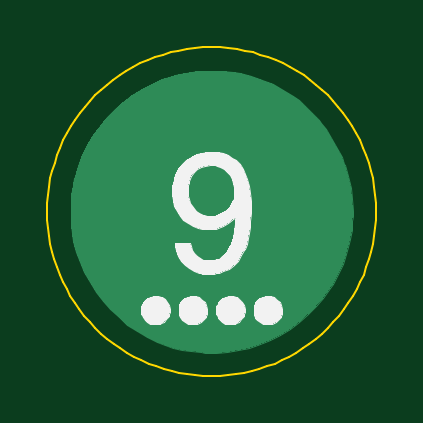
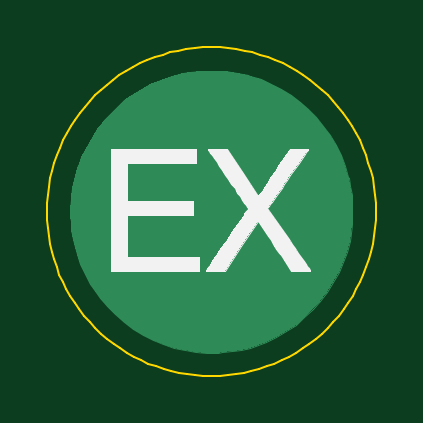
Circuit board: 7 layer files. Board 13.9 x 13.9 mm.
- bottom_copper: 9-B_Cu.gbr (4786 bytes)
- bottom_mask: 9-B_Mask.gbr (508 bytes)
- bottom_silk: 9-B_SilkS.gbr (6650 bytes)
- outline: 9-Edge_Cuts.gbr (6154 bytes)
- top_copper: 9-F_Cu.gbr (4786 bytes)
- top_mask: 9-F_Mask.gbr (508 bytes)
- top_silk: 9-F_SilkS.gbr (13623 bytes)

=== bottom_copper: 9-B_Cu.gbr ===
G04 #@! TF.GenerationSoftware,KiCad,Pcbnew,5.1.5+dfsg1-2build2*
G04 #@! TF.CreationDate,2021-04-24T09:34:16-04:00*
G04 #@! TF.ProjectId,9,392e6b69-6361-4645-9f70-636258585858,rev?*
G04 #@! TF.SameCoordinates,Original*
G04 #@! TF.FileFunction,Copper,L2,Bot*
G04 #@! TF.FilePolarity,Positive*
%FSLAX46Y46*%
G04 Gerber Fmt 4.6, Leading zero omitted, Abs format (unit mm)*
G04 Created by KiCad (PCBNEW 5.1.5+dfsg1-2build2) date 2021-04-24 09:34:16*
%MOMM*%
%LPD*%
G04 APERTURE LIST*
%ADD10C,0.010000*%
G04 APERTURE END LIST*
D10*
G36*
X-653666Y7004494D02*
G01*
X-162131Y6951857D01*
X140773Y6899218D01*
X632356Y6780300D01*
X1103543Y6624376D01*
X1555081Y6431115D01*
X1987714Y6200188D01*
X2402189Y5931265D01*
X2517121Y5847596D01*
X2632039Y5756094D01*
X2766843Y5639358D01*
X2914180Y5504559D01*
X3066697Y5358870D01*
X3217042Y5209461D01*
X3357863Y5063506D01*
X3481806Y4928175D01*
X3581519Y4810642D01*
X3586157Y4804833D01*
X3775778Y4549418D01*
X3963274Y4264840D01*
X4142561Y3961990D01*
X4307555Y3651760D01*
X4452170Y3345041D01*
X4570323Y3052724D01*
X4580125Y3025609D01*
X4730615Y2544491D01*
X4838822Y2061537D01*
X4904741Y1576771D01*
X4928369Y1090217D01*
X4924731Y857250D01*
X4914848Y654055D01*
X4899750Y467549D01*
X4877800Y285602D01*
X4847362Y96088D01*
X4806797Y-113122D01*
X4771477Y-277882D01*
X4649815Y-744356D01*
X4495622Y-1186067D01*
X4307054Y-1607414D01*
X4082268Y-2012792D01*
X3971125Y-2187669D01*
X3683055Y-2587251D01*
X3365904Y-2959808D01*
X3022156Y-3304100D01*
X2654298Y-3618885D01*
X2264815Y-3902924D01*
X1856194Y-4154977D01*
X1430920Y-4373801D01*
X991479Y-4558158D01*
X540358Y-4706807D01*
X80041Y-4818506D01*
X-386985Y-4892017D01*
X-858235Y-4926097D01*
X-1331223Y-4919508D01*
X-1481666Y-4908682D01*
X-1907703Y-4861149D01*
X-2303099Y-4793850D01*
X-2675558Y-4704961D01*
X-3032785Y-4592656D01*
X-3364929Y-4462672D01*
X-3800305Y-4253803D01*
X-4216549Y-4009815D01*
X-4611722Y-3733205D01*
X-4983884Y-3426467D01*
X-5331093Y-3092095D01*
X-5651410Y-2732584D01*
X-5942893Y-2350428D01*
X-6203602Y-1948123D01*
X-6431597Y-1528164D01*
X-6624937Y-1093044D01*
X-6781682Y-645258D01*
X-6899891Y-187301D01*
X-6962158Y161807D01*
X-7003273Y542992D01*
X-7020364Y940226D01*
X-7013929Y1343269D01*
X-6984464Y1741884D01*
X-6932467Y2125830D01*
X-6858435Y2484870D01*
X-6847158Y2529416D01*
X-6706761Y2989062D01*
X-6528360Y3435037D01*
X-6314157Y3865115D01*
X-6066356Y4277068D01*
X-5787161Y4668668D01*
X-5478776Y5037688D01*
X-5143404Y5381900D01*
X-4783250Y5699076D01*
X-4400517Y5986988D01*
X-3997409Y6243410D01*
X-3576129Y6466113D01*
X-3138882Y6652869D01*
X-2687871Y6801451D01*
X-2596289Y6826370D01*
X-2124388Y6928930D01*
X-1639908Y6992895D01*
X-1147963Y7018128D01*
X-653666Y7004494D01*
G37*
X-653666Y7004494D02*
X-162131Y6951857D01*
X140773Y6899218D01*
X632356Y6780300D01*
X1103543Y6624376D01*
X1555081Y6431115D01*
X1987714Y6200188D01*
X2402189Y5931265D01*
X2517121Y5847596D01*
X2632039Y5756094D01*
X2766843Y5639358D01*
X2914180Y5504559D01*
X3066697Y5358870D01*
X3217042Y5209461D01*
X3357863Y5063506D01*
X3481806Y4928175D01*
X3581519Y4810642D01*
X3586157Y4804833D01*
X3775778Y4549418D01*
X3963274Y4264840D01*
X4142561Y3961990D01*
X4307555Y3651760D01*
X4452170Y3345041D01*
X4570323Y3052724D01*
X4580125Y3025609D01*
X4730615Y2544491D01*
X4838822Y2061537D01*
X4904741Y1576771D01*
X4928369Y1090217D01*
X4924731Y857250D01*
X4914848Y654055D01*
X4899750Y467549D01*
X4877800Y285602D01*
X4847362Y96088D01*
X4806797Y-113122D01*
X4771477Y-277882D01*
X4649815Y-744356D01*
X4495622Y-1186067D01*
X4307054Y-1607414D01*
X4082268Y-2012792D01*
X3971125Y-2187669D01*
X3683055Y-2587251D01*
X3365904Y-2959808D01*
X3022156Y-3304100D01*
X2654298Y-3618885D01*
X2264815Y-3902924D01*
X1856194Y-4154977D01*
X1430920Y-4373801D01*
X991479Y-4558158D01*
X540358Y-4706807D01*
X80041Y-4818506D01*
X-386985Y-4892017D01*
X-858235Y-4926097D01*
X-1331223Y-4919508D01*
X-1481666Y-4908682D01*
X-1907703Y-4861149D01*
X-2303099Y-4793850D01*
X-2675558Y-4704961D01*
X-3032785Y-4592656D01*
X-3364929Y-4462672D01*
X-3800305Y-4253803D01*
X-4216549Y-4009815D01*
X-4611722Y-3733205D01*
X-4983884Y-3426467D01*
X-5331093Y-3092095D01*
X-5651410Y-2732584D01*
X-5942893Y-2350428D01*
X-6203602Y-1948123D01*
X-6431597Y-1528164D01*
X-6624937Y-1093044D01*
X-6781682Y-645258D01*
X-6899891Y-187301D01*
X-6962158Y161807D01*
X-7003273Y542992D01*
X-7020364Y940226D01*
X-7013929Y1343269D01*
X-6984464Y1741884D01*
X-6932467Y2125830D01*
X-6858435Y2484870D01*
X-6847158Y2529416D01*
X-6706761Y2989062D01*
X-6528360Y3435037D01*
X-6314157Y3865115D01*
X-6066356Y4277068D01*
X-5787161Y4668668D01*
X-5478776Y5037688D01*
X-5143404Y5381900D01*
X-4783250Y5699076D01*
X-4400517Y5986988D01*
X-3997409Y6243410D01*
X-3576129Y6466113D01*
X-3138882Y6652869D01*
X-2687871Y6801451D01*
X-2596289Y6826370D01*
X-2124388Y6928930D01*
X-1639908Y6992895D01*
X-1147963Y7018128D01*
X-653666Y7004494D01*
M02*

=== bottom_mask: 9-B_Mask.gbr ===
G04 #@! TF.GenerationSoftware,KiCad,Pcbnew,5.1.5+dfsg1-2build2*
G04 #@! TF.CreationDate,2021-04-24T09:34:16-04:00*
G04 #@! TF.ProjectId,9,392e6b69-6361-4645-9f70-636258585858,rev?*
G04 #@! TF.SameCoordinates,Original*
G04 #@! TF.FileFunction,Soldermask,Bot*
G04 #@! TF.FilePolarity,Negative*
%FSLAX46Y46*%
G04 Gerber Fmt 4.6, Leading zero omitted, Abs format (unit mm)*
G04 Created by KiCad (PCBNEW 5.1.5+dfsg1-2build2) date 2021-04-24 09:34:16*
%MOMM*%
%LPD*%
G04 APERTURE LIST*
G04 APERTURE END LIST*
M02*

=== bottom_silk: 9-B_SilkS.gbr (6650 bytes, source omitted) ===
=== outline: 9-Edge_Cuts.gbr ===
G04 #@! TF.GenerationSoftware,KiCad,Pcbnew,5.1.5+dfsg1-2build2*
G04 #@! TF.CreationDate,2021-04-24T09:34:16-04:00*
G04 #@! TF.ProjectId,9,392e6b69-6361-4645-9f70-636258585858,rev?*
G04 #@! TF.SameCoordinates,Original*
G04 #@! TF.FileFunction,Profile,NP*
%FSLAX46Y46*%
G04 Gerber Fmt 4.6, Leading zero omitted, Abs format (unit mm)*
G04 Created by KiCad (PCBNEW 5.1.5+dfsg1-2build2) date 2021-04-24 09:34:16*
%MOMM*%
%LPD*%
G04 APERTURE LIST*
%ADD10C,0.100000*%
G04 APERTURE END LIST*
D10*
X5911300Y1049800D02*
X5902800Y704600D01*
X5902800Y704600D02*
X5877400Y361800D01*
X5877400Y361800D02*
X5835100Y21900D01*
X5835100Y21900D02*
X5776400Y-314700D01*
X5776400Y-314700D02*
X5701400Y-647000D01*
X5701400Y-647000D02*
X5610500Y-974800D01*
X5610500Y-974800D02*
X5503700Y-1297400D01*
X5503700Y-1297400D02*
X5381400Y-1614200D01*
X5381400Y-1614200D02*
X5243900Y-1924700D01*
X5243900Y-1924700D02*
X5091300Y-2228200D01*
X5091300Y-2228200D02*
X4923900Y-2524300D01*
X4923900Y-2524300D02*
X4741800Y-2812300D01*
X4741800Y-2812300D02*
X4545400Y-3091800D01*
X4545400Y-3091800D02*
X4334900Y-3362000D01*
X4334900Y-3362000D02*
X4110500Y-3622500D01*
X4110500Y-3622500D02*
X3872500Y-3872600D01*
X3872500Y-3872600D02*
X3622300Y-4110700D01*
X3622300Y-4110700D02*
X3361900Y-4335000D01*
X3361900Y-4335000D02*
X3091600Y-4545500D01*
X3091600Y-4545500D02*
X2812200Y-4742000D01*
X2812200Y-4742000D02*
X2524100Y-4924000D01*
X2524100Y-4924000D02*
X2228000Y-5091500D01*
X2228000Y-5091500D02*
X1924500Y-5244100D01*
X1924500Y-5244100D02*
X1614000Y-5381600D01*
X1614000Y-5381600D02*
X1297300Y-5503900D01*
X1297300Y-5503900D02*
X974600Y-5610700D01*
X974600Y-5610700D02*
X646900Y-5701600D01*
X646900Y-5701600D02*
X314500Y-5776600D01*
X314500Y-5776600D02*
X-22000Y-5835300D01*
X-22000Y-5835300D02*
X-362000Y-5877500D01*
X-362000Y-5877500D02*
X-704700Y-5903000D01*
X-704700Y-5903000D02*
X-1050000Y-5911500D01*
X-1050000Y-5911500D02*
X-1395200Y-5903000D01*
X-1395200Y-5903000D02*
X-1738000Y-5877500D01*
X-1738000Y-5877500D02*
X-2078000Y-5835300D01*
X-2078000Y-5835300D02*
X-2414400Y-5776600D01*
X-2414400Y-5776600D02*
X-2746800Y-5701600D01*
X-2746800Y-5701600D02*
X-3074600Y-5610700D01*
X-3074600Y-5610700D02*
X-3397200Y-5503900D01*
X-3397200Y-5503900D02*
X-3714000Y-5381600D01*
X-3714000Y-5381600D02*
X-4024400Y-5244100D01*
X-4024400Y-5244100D02*
X-4328000Y-5091500D01*
X-4328000Y-5091500D02*
X-4624100Y-4924000D01*
X-4624100Y-4924000D02*
X-4912200Y-4742000D01*
X-4912200Y-4742000D02*
X-5191500Y-4545500D01*
X-5191500Y-4545500D02*
X-5461800Y-4335000D01*
X-5461800Y-4335000D02*
X-5722200Y-4110700D01*
X-5722200Y-4110700D02*
X-5972400Y-3872600D01*
X-5972400Y-3872600D02*
X-6210400Y-3622500D01*
X-6210400Y-3622500D02*
X-6434900Y-3362000D01*
X-6434900Y-3362000D02*
X-6645300Y-3091800D01*
X-6645300Y-3091800D02*
X-6841700Y-2812300D01*
X-6841700Y-2812300D02*
X-7023800Y-2524300D01*
X-7023800Y-2524300D02*
X-7191200Y-2228200D01*
X-7191200Y-2228200D02*
X-7343800Y-1924700D01*
X-7343800Y-1924700D02*
X-7481400Y-1614200D01*
X-7481400Y-1614200D02*
X-7603600Y-1297400D01*
X-7603600Y-1297400D02*
X-7710400Y-974800D01*
X-7710400Y-974800D02*
X-7801400Y-647000D01*
X-7801400Y-647000D02*
X-7876300Y-314700D01*
X-7876300Y-314700D02*
X-7935000Y21900D01*
X-7935000Y21900D02*
X-7977300Y361800D01*
X-7977300Y361800D02*
X-8002800Y704600D01*
X-8002800Y704600D02*
X-8011300Y1049800D01*
X-8011300Y1049800D02*
X-8002300Y1408000D01*
X-8002300Y1408000D02*
X-7975400Y1761500D01*
X-7975400Y1761500D02*
X-7931200Y2110000D01*
X-7931200Y2110000D02*
X-7869900Y2452700D01*
X-7869900Y2452700D02*
X-7792200Y2789500D01*
X-7792200Y2789500D02*
X-7698400Y3119900D01*
X-7698400Y3119900D02*
X-7589000Y3443400D01*
X-7589000Y3443400D02*
X-7464300Y3759400D01*
X-7464300Y3759400D02*
X-7324900Y4067900D01*
X-7324900Y4067900D02*
X-7171100Y4368000D01*
X-7171100Y4368000D02*
X-7003500Y4659500D01*
X-7003500Y4659500D02*
X-6822400Y4942000D01*
X-6822400Y4942000D02*
X-6628400Y5214900D01*
X-6628400Y5214900D02*
X-6421700Y5477900D01*
X-6421700Y5477900D02*
X-6202900Y5730500D01*
X-6202900Y5730500D02*
X-5972400Y5972200D01*
X-5972400Y5972200D02*
X-5730600Y6202700D01*
X-5730600Y6202700D02*
X-5478100Y6421500D01*
X-5478100Y6421500D02*
X-5215000Y6628100D01*
X-5215000Y6628100D02*
X-4942200Y6822200D01*
X-4942200Y6822200D02*
X-4659700Y7003400D01*
X-4659700Y7003400D02*
X-4368200Y7170900D01*
X-4368200Y7170900D02*
X-4068000Y7324700D01*
X-4068000Y7324700D02*
X-3759700Y7464100D01*
X-3759700Y7464100D02*
X-3443600Y7588800D01*
X-3443600Y7588800D02*
X-3120100Y7698100D01*
X-3120100Y7698100D02*
X-2789700Y7792000D01*
X-2789700Y7792000D02*
X-2453000Y7869700D01*
X-2453000Y7869700D02*
X-2110200Y7930900D01*
X-2110200Y7930900D02*
X-1761700Y7975200D01*
X-1761700Y7975200D02*
X-1408300Y8002100D01*
X-1408300Y8002100D02*
X-1050000Y8011100D01*
X-1050000Y8011100D02*
X-691700Y8002100D01*
X-691700Y8002100D02*
X-338300Y7975200D01*
X-338300Y7975200D02*
X10200Y7930900D01*
X10200Y7930900D02*
X353000Y7869700D01*
X353000Y7869700D02*
X689800Y7792000D01*
X689800Y7792000D02*
X1020100Y7698100D01*
X1020100Y7698100D02*
X1343600Y7588800D01*
X1343600Y7588800D02*
X1659700Y7464100D01*
X1659700Y7464100D02*
X1968000Y7324700D01*
X1968000Y7324700D02*
X2268200Y7170900D01*
X2268200Y7170900D02*
X2559800Y7003400D01*
X2559800Y7003400D02*
X2842200Y6822200D01*
X2842200Y6822200D02*
X3115100Y6628100D01*
X3115100Y6628100D02*
X3378100Y6421500D01*
X3378100Y6421500D02*
X3630600Y6202700D01*
X3630600Y6202700D02*
X3872500Y5972200D01*
X3872500Y5972200D02*
X4102900Y5730500D01*
X4102900Y5730500D02*
X4321800Y5477900D01*
X4321800Y5477900D02*
X4528400Y5214900D01*
X4528400Y5214900D02*
X4722500Y4942000D01*
X4722500Y4942000D02*
X4903500Y4659500D01*
X4903500Y4659500D02*
X5071200Y4368000D01*
X5071200Y4368000D02*
X5224900Y4067900D01*
X5224900Y4067900D02*
X5364300Y3759400D01*
X5364300Y3759400D02*
X5489000Y3443400D01*
X5489000Y3443400D02*
X5598400Y3119900D01*
X5598400Y3119900D02*
X5692200Y2789500D01*
X5692200Y2789500D02*
X5769900Y2452700D01*
X5769900Y2452700D02*
X5831200Y2110000D01*
X5831200Y2110000D02*
X5875400Y1761500D01*
X5875400Y1761500D02*
X5902300Y1408000D01*
X5902300Y1408000D02*
X5911300Y1049800D01*
X5911300Y1049800D02*
X5911300Y1049800D01*
X5911300Y1049800D02*
X5911300Y1049800D01*
M02*

=== top_copper: 9-F_Cu.gbr ===
G04 #@! TF.GenerationSoftware,KiCad,Pcbnew,5.1.5+dfsg1-2build2*
G04 #@! TF.CreationDate,2021-04-24T09:34:16-04:00*
G04 #@! TF.ProjectId,9,392e6b69-6361-4645-9f70-636258585858,rev?*
G04 #@! TF.SameCoordinates,Original*
G04 #@! TF.FileFunction,Copper,L1,Top*
G04 #@! TF.FilePolarity,Positive*
%FSLAX46Y46*%
G04 Gerber Fmt 4.6, Leading zero omitted, Abs format (unit mm)*
G04 Created by KiCad (PCBNEW 5.1.5+dfsg1-2build2) date 2021-04-24 09:34:16*
%MOMM*%
%LPD*%
G04 APERTURE LIST*
%ADD10C,0.010000*%
G04 APERTURE END LIST*
D10*
G36*
X-653666Y7004494D02*
G01*
X-162131Y6951857D01*
X140773Y6899218D01*
X632356Y6780300D01*
X1103543Y6624376D01*
X1555081Y6431115D01*
X1987714Y6200188D01*
X2402189Y5931265D01*
X2517121Y5847596D01*
X2632039Y5756094D01*
X2766843Y5639358D01*
X2914180Y5504559D01*
X3066697Y5358870D01*
X3217042Y5209461D01*
X3357863Y5063506D01*
X3481806Y4928175D01*
X3581519Y4810642D01*
X3586157Y4804833D01*
X3775778Y4549418D01*
X3963274Y4264840D01*
X4142561Y3961990D01*
X4307555Y3651760D01*
X4452170Y3345041D01*
X4570323Y3052724D01*
X4580125Y3025609D01*
X4730615Y2544491D01*
X4838822Y2061537D01*
X4904741Y1576771D01*
X4928369Y1090217D01*
X4924731Y857250D01*
X4914848Y654055D01*
X4899750Y467549D01*
X4877800Y285602D01*
X4847362Y96088D01*
X4806797Y-113122D01*
X4771477Y-277882D01*
X4649815Y-744356D01*
X4495622Y-1186067D01*
X4307054Y-1607414D01*
X4082268Y-2012792D01*
X3971125Y-2187669D01*
X3683055Y-2587251D01*
X3365904Y-2959808D01*
X3022156Y-3304100D01*
X2654298Y-3618885D01*
X2264815Y-3902924D01*
X1856194Y-4154977D01*
X1430920Y-4373801D01*
X991479Y-4558158D01*
X540358Y-4706807D01*
X80041Y-4818506D01*
X-386985Y-4892017D01*
X-858235Y-4926097D01*
X-1331223Y-4919508D01*
X-1481666Y-4908682D01*
X-1907703Y-4861149D01*
X-2303099Y-4793850D01*
X-2675558Y-4704961D01*
X-3032785Y-4592656D01*
X-3364929Y-4462672D01*
X-3800305Y-4253803D01*
X-4216549Y-4009815D01*
X-4611722Y-3733205D01*
X-4983884Y-3426467D01*
X-5331093Y-3092095D01*
X-5651410Y-2732584D01*
X-5942893Y-2350428D01*
X-6203602Y-1948123D01*
X-6431597Y-1528164D01*
X-6624937Y-1093044D01*
X-6781682Y-645258D01*
X-6899891Y-187301D01*
X-6962158Y161807D01*
X-7003273Y542992D01*
X-7020364Y940226D01*
X-7013929Y1343269D01*
X-6984464Y1741884D01*
X-6932467Y2125830D01*
X-6858435Y2484870D01*
X-6847158Y2529416D01*
X-6706761Y2989062D01*
X-6528360Y3435037D01*
X-6314157Y3865115D01*
X-6066356Y4277068D01*
X-5787161Y4668668D01*
X-5478776Y5037688D01*
X-5143404Y5381900D01*
X-4783250Y5699076D01*
X-4400517Y5986988D01*
X-3997409Y6243410D01*
X-3576129Y6466113D01*
X-3138882Y6652869D01*
X-2687871Y6801451D01*
X-2596289Y6826370D01*
X-2124388Y6928930D01*
X-1639908Y6992895D01*
X-1147963Y7018128D01*
X-653666Y7004494D01*
G37*
X-653666Y7004494D02*
X-162131Y6951857D01*
X140773Y6899218D01*
X632356Y6780300D01*
X1103543Y6624376D01*
X1555081Y6431115D01*
X1987714Y6200188D01*
X2402189Y5931265D01*
X2517121Y5847596D01*
X2632039Y5756094D01*
X2766843Y5639358D01*
X2914180Y5504559D01*
X3066697Y5358870D01*
X3217042Y5209461D01*
X3357863Y5063506D01*
X3481806Y4928175D01*
X3581519Y4810642D01*
X3586157Y4804833D01*
X3775778Y4549418D01*
X3963274Y4264840D01*
X4142561Y3961990D01*
X4307555Y3651760D01*
X4452170Y3345041D01*
X4570323Y3052724D01*
X4580125Y3025609D01*
X4730615Y2544491D01*
X4838822Y2061537D01*
X4904741Y1576771D01*
X4928369Y1090217D01*
X4924731Y857250D01*
X4914848Y654055D01*
X4899750Y467549D01*
X4877800Y285602D01*
X4847362Y96088D01*
X4806797Y-113122D01*
X4771477Y-277882D01*
X4649815Y-744356D01*
X4495622Y-1186067D01*
X4307054Y-1607414D01*
X4082268Y-2012792D01*
X3971125Y-2187669D01*
X3683055Y-2587251D01*
X3365904Y-2959808D01*
X3022156Y-3304100D01*
X2654298Y-3618885D01*
X2264815Y-3902924D01*
X1856194Y-4154977D01*
X1430920Y-4373801D01*
X991479Y-4558158D01*
X540358Y-4706807D01*
X80041Y-4818506D01*
X-386985Y-4892017D01*
X-858235Y-4926097D01*
X-1331223Y-4919508D01*
X-1481666Y-4908682D01*
X-1907703Y-4861149D01*
X-2303099Y-4793850D01*
X-2675558Y-4704961D01*
X-3032785Y-4592656D01*
X-3364929Y-4462672D01*
X-3800305Y-4253803D01*
X-4216549Y-4009815D01*
X-4611722Y-3733205D01*
X-4983884Y-3426467D01*
X-5331093Y-3092095D01*
X-5651410Y-2732584D01*
X-5942893Y-2350428D01*
X-6203602Y-1948123D01*
X-6431597Y-1528164D01*
X-6624937Y-1093044D01*
X-6781682Y-645258D01*
X-6899891Y-187301D01*
X-6962158Y161807D01*
X-7003273Y542992D01*
X-7020364Y940226D01*
X-7013929Y1343269D01*
X-6984464Y1741884D01*
X-6932467Y2125830D01*
X-6858435Y2484870D01*
X-6847158Y2529416D01*
X-6706761Y2989062D01*
X-6528360Y3435037D01*
X-6314157Y3865115D01*
X-6066356Y4277068D01*
X-5787161Y4668668D01*
X-5478776Y5037688D01*
X-5143404Y5381900D01*
X-4783250Y5699076D01*
X-4400517Y5986988D01*
X-3997409Y6243410D01*
X-3576129Y6466113D01*
X-3138882Y6652869D01*
X-2687871Y6801451D01*
X-2596289Y6826370D01*
X-2124388Y6928930D01*
X-1639908Y6992895D01*
X-1147963Y7018128D01*
X-653666Y7004494D01*
M02*

=== top_mask: 9-F_Mask.gbr ===
G04 #@! TF.GenerationSoftware,KiCad,Pcbnew,5.1.5+dfsg1-2build2*
G04 #@! TF.CreationDate,2021-04-24T09:34:16-04:00*
G04 #@! TF.ProjectId,9,392e6b69-6361-4645-9f70-636258585858,rev?*
G04 #@! TF.SameCoordinates,Original*
G04 #@! TF.FileFunction,Soldermask,Top*
G04 #@! TF.FilePolarity,Negative*
%FSLAX46Y46*%
G04 Gerber Fmt 4.6, Leading zero omitted, Abs format (unit mm)*
G04 Created by KiCad (PCBNEW 5.1.5+dfsg1-2build2) date 2021-04-24 09:34:16*
%MOMM*%
%LPD*%
G04 APERTURE LIST*
G04 APERTURE END LIST*
M02*

=== top_silk: 9-F_SilkS.gbr (13623 bytes, source omitted) ===
